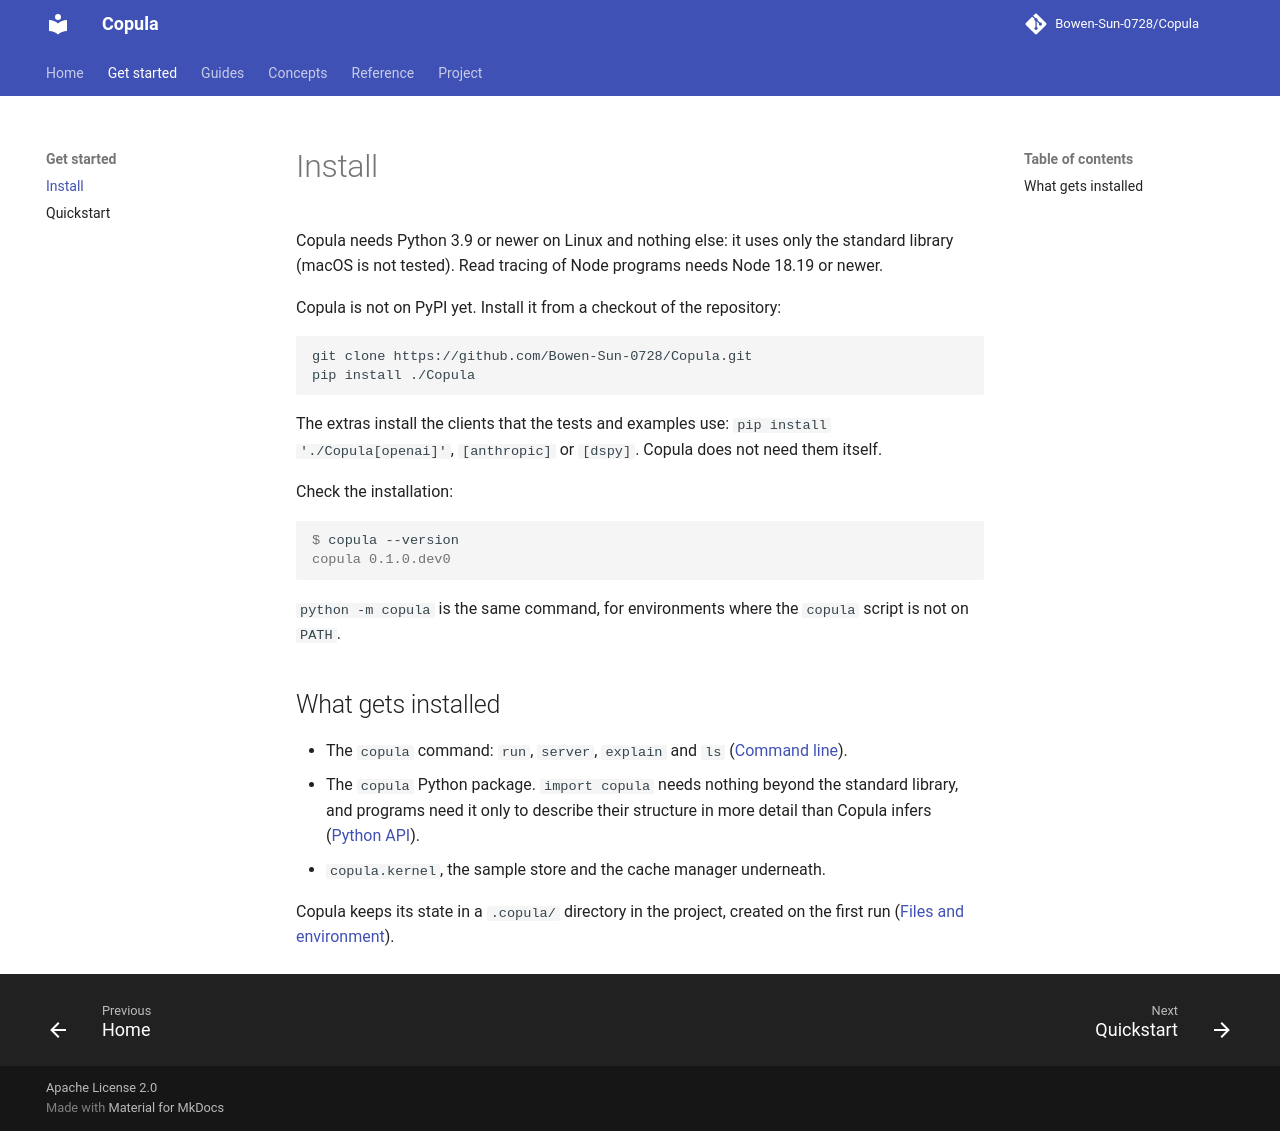

repository: Bowen-Sun-0728/Copula · page: getting-started/install/index.html · generator: mkdocs

# Install

Copula needs Python 3.9 or newer on Linux and nothing else: it uses only the standard library
(macOS is not tested). Read tracing of Node programs needs Node 18.19 or newer.

Copula is not on PyPI yet. Install it from a checkout of the repository:

```text
git clone https://github.com/Bowen-Sun-0728/Copula.git
pip install ./Copula
```

The extras install the clients that the tests and examples use: `pip install './Copula[openai]'`,
`[anthropic]` or `[dspy]`. Copula does not need them itself.

Check the installation:

```console
$ copula --version
copula 0.1.0.dev0
```

`python -m copula` is the same command, for environments where the `copula` script is not on
`PATH`.

## What gets installed

- The `copula` command: `run`, `server`, `explain` and `ls` ([Command line](../reference/cli.md)).
- The `copula` Python package. `import copula` needs nothing beyond the standard library, and
  programs need it only to describe their structure in more detail than Copula infers
  ([Python API](../reference/python.md)).
- `copula.kernel`, the sample store and the cache manager underneath.

Copula keeps its state in a `.copula/` directory in the project, created on the first run
([Files and environment](../reference/files-and-env.md)).
